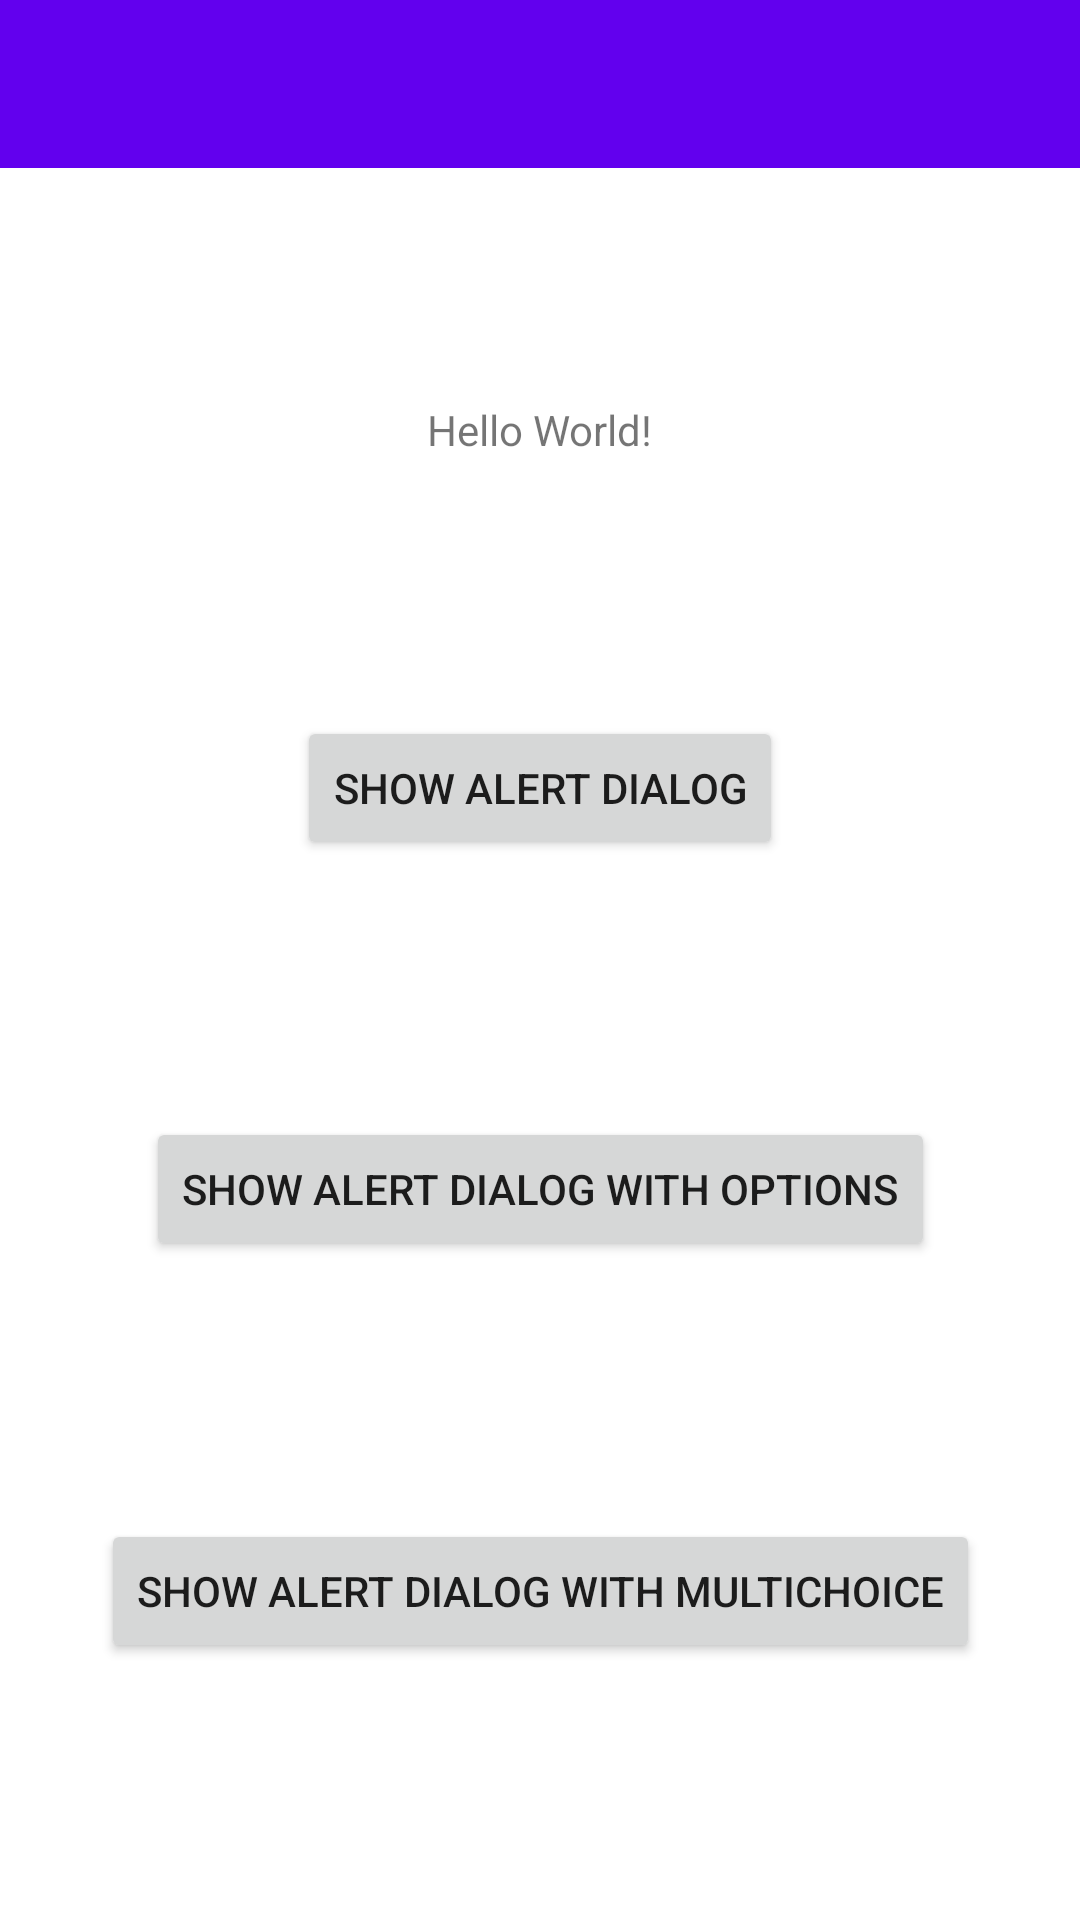

This screen was rendered from an Android layout file. Write that file and the resources it references.
<!-- AndroidManifest.xml: application theme Theme.Dialogs -->
<!-- res/layout/activity_main.xml -->
<?xml version="1.0" encoding="utf-8"?>
<androidx.constraintlayout.widget.ConstraintLayout xmlns:android="http://schemas.android.com/apk/res/android"
    xmlns:app="http://schemas.android.com/apk/res-auto"
    xmlns:tools="http://schemas.android.com/tools"
    android:layout_width="match_parent"
    android:layout_height="match_parent"
    tools:context=".MainActivity">

    <TextView
        android:id="@+id/textView"
        android:layout_width="wrap_content"
        android:layout_height="wrap_content"
        android:text="Hello World!"
        app:layout_constraintTop_toTopOf="parent"
        app:layout_constraintBottom_toBottomOf="@id/btnAlert"
        app:layout_constraintEnd_toEndOf="parent"
        app:layout_constraintStart_toStartOf="parent"/>

    <Button
        android:id="@+id/btnAlert"
        android:layout_width="wrap_content"
        android:layout_height="wrap_content"
        app:layout_constraintTop_toBottomOf="@id/textView"
        app:layout_constraintBottom_toTopOf="@id/btnAlertOptions"
        app:layout_constraintEnd_toEndOf="parent"
        app:layout_constraintStart_toStartOf="parent"
        android:text="@string/text_show_alert_dialog"/>

    <Button
        android:id="@+id/btnAlertOptions"
        android:layout_width="wrap_content"
        android:layout_height="wrap_content"
        app:layout_constraintTop_toBottomOf="@id/btnAlert"
        app:layout_constraintBottom_toTopOf="@id/btnAlertOptionsMultichoice"
        app:layout_constraintEnd_toEndOf="parent"
        app:layout_constraintStart_toStartOf="parent"
        android:text="Show Alert Dialog With Options"/>

    <Button
        android:id="@+id/btnAlertOptionsMultichoice"
        android:layout_width="wrap_content"
        android:layout_height="wrap_content"
        app:layout_constraintTop_toBottomOf="@id/btnAlertOptions"
        app:layout_constraintBottom_toBottomOf="parent"
        app:layout_constraintEnd_toEndOf="parent"
        app:layout_constraintStart_toStartOf="parent"
        android:text="Show Alert Dialog With multichoice"/>

    <include layout="@layout/toolbar"/>

</androidx.constraintlayout.widget.ConstraintLayout>
<!-- res/layout/toolbar.xml (included above) -->
<?xml version="1.0" encoding="utf-8"?>

<androidx.appcompat.widget.Toolbar xmlns:android="http://schemas.android.com/apk/res/android"
    android:layout_width="match_parent"
    android:layout_height="wrap_content"
    android:background="?attr/colorPrimary"
    android:id="@+id/toolbar_personal"
    android:theme="@style/ThemeOverlay.AppCompat.Dark.ActionBar">

</androidx.appcompat.widget.Toolbar>
<!-- resources referenced by this layout -->
<resources>
  <string name="text_show_alert_dialog">Show Alert Dialog</string>
  <style name="Theme.Dialogs" parent="Theme.MaterialComponents.DayNight.NoActionBar">
          
          <item name="colorPrimary">@color/purple_500</item>
          <item name="colorPrimaryVariant">@color/purple_700</item>
          <item name="colorOnPrimary">@color/white</item>
          
          <item name="colorSecondary">@color/teal_200</item>
          <item name="colorSecondaryVariant">@color/teal_700</item>
          <item name="colorOnSecondary">@color/black</item>
          
          <item name="android:statusBarColor">?attr/colorPrimaryVariant</item>
          
          <item name="popupTheme">@style/PopupMenuTheme</item>
      </style>
  <style name="PopupMenuTheme" parent="ThemeOverlay.AppCompat.Light">
          <item name="background">@android:color/white</item>
      </style>
  <!-- not gathered from this repository: default colours our renderer supplied (Android Studio template values) -->
  <color name="purple_500">#FF6200EE</color>
  <color name="purple_700">#FF3700B3</color>
  <color name="teal_200">#FF03DAC5</color>
  <color name="teal_700">#FF018786</color>
  <color name="black">#FF000000</color>
  <color name="white">#FFFFFFFF</color>
</resources>
